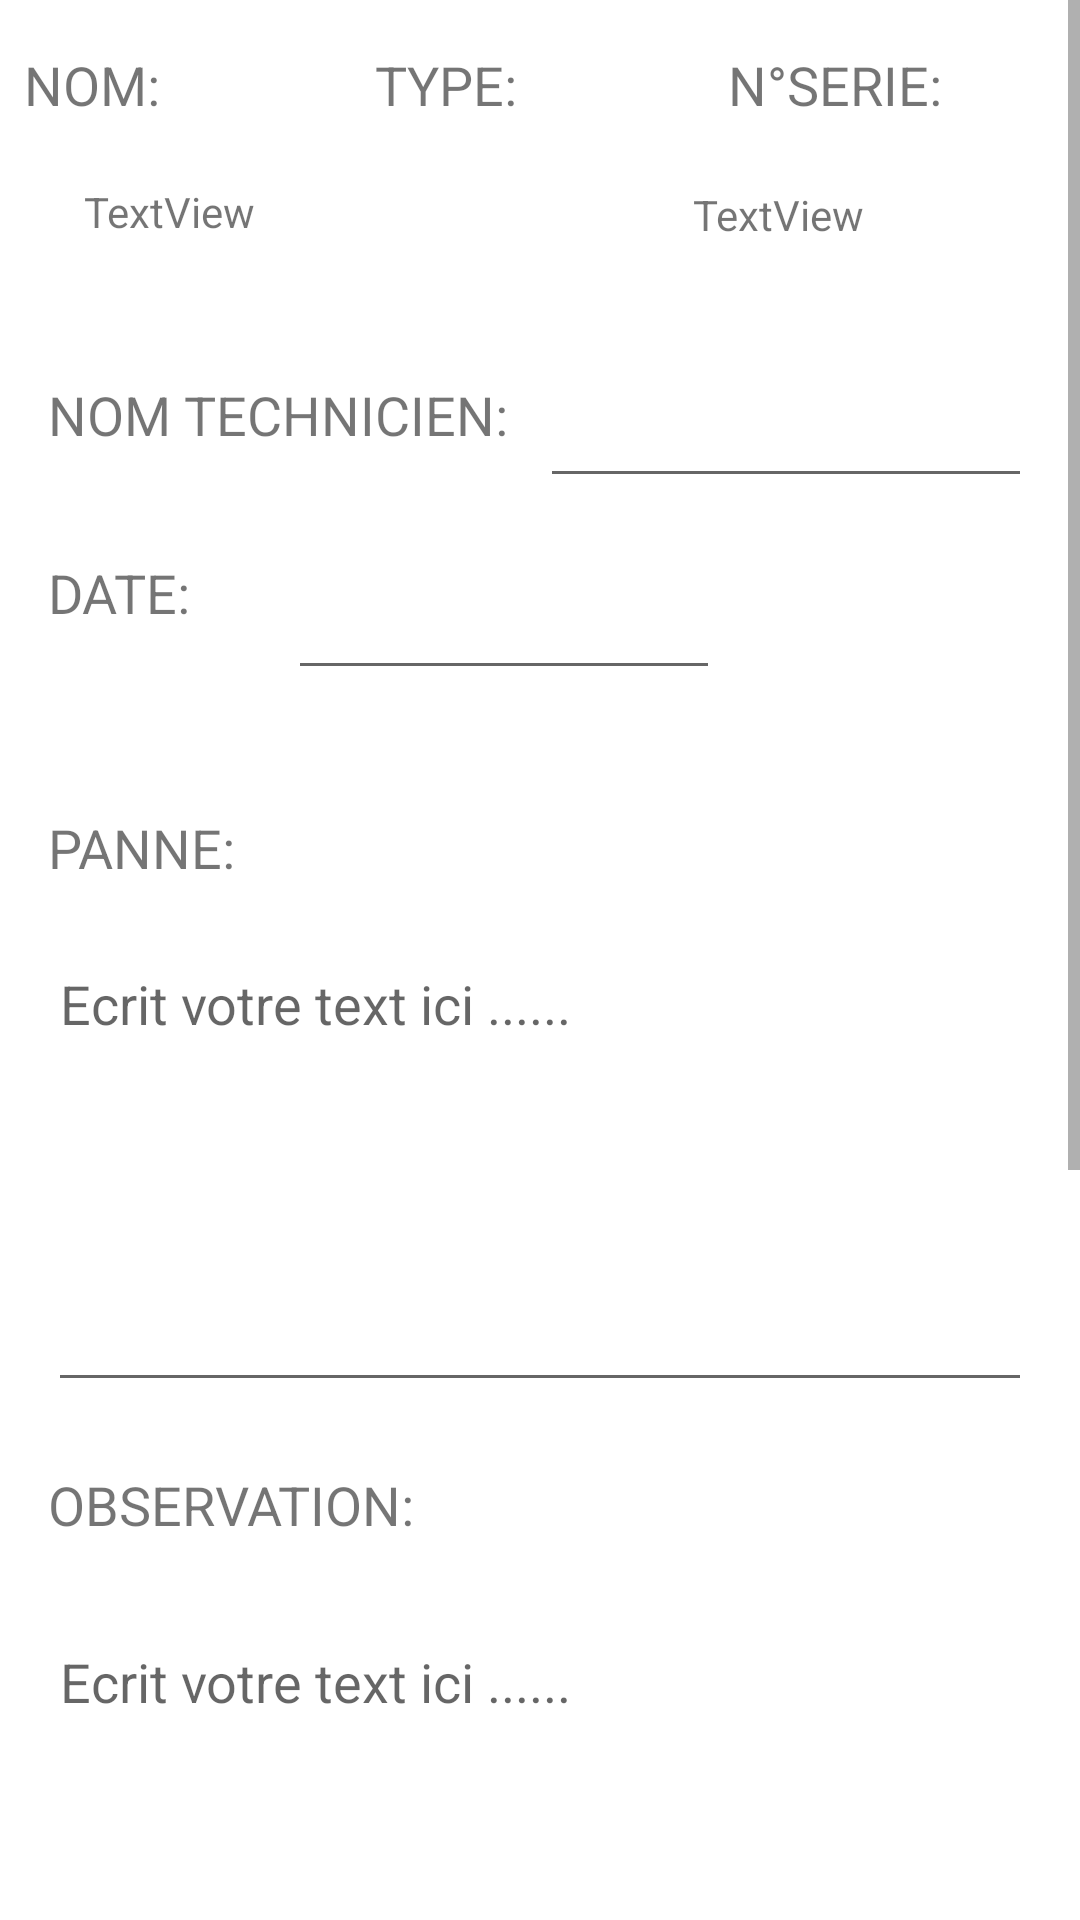

Write the Android layout XML for this screen, with the resource values it uses.
<!-- AndroidManifest.xml: application theme Theme.RadioMonastir -->
<!-- res/layout/activity_fiche_incident_cellule.xml -->
<?xml version="1.0" encoding="utf-8"?>
<ScrollView xmlns:android="http://schemas.android.com/apk/res/android"
    xmlns:app="http://schemas.android.com/apk/res-auto"
    xmlns:tools="http://schemas.android.com/tools"
    android:layout_width="match_parent"
    android:layout_height="match_parent"
    tools:context=".fiche_incident_celluleActivity">
    <androidx.constraintlayout.widget.ConstraintLayout
        android:layout_width="match_parent"
        android:layout_height="match_parent">

        <TextView
            android:id="@+id/textView24"
            android:layout_width="85dp"
            android:layout_height="28dp"
            android:layout_marginStart="24dp"
            android:layout_marginLeft="24dp"
            android:layout_marginTop="16dp"
            android:text="NOM:"
            android:textSize="18sp"
            app:layout_constraintBottom_toTopOf="@+id/textView37"
            app:layout_constraintEnd_toStartOf="@+id/textView34"
            app:layout_constraintStart_toStartOf="parent"
            app:layout_constraintTop_toTopOf="parent"/>

        <TextView
            android:id="@+id/textView34"
            android:layout_width="wrap_content"
            android:layout_height="28dp"
            android:layout_marginStart="32dp"
            android:layout_marginLeft="32dp"
            android:layout_marginTop="16dp"
            android:layout_marginEnd="70dp"
            android:layout_marginRight="70dp"
            android:text="TYPE:"
            android:textSize="18sp"
            app:layout_constraintBottom_toTopOf="@+id/textView36"
            app:layout_constraintEnd_toStartOf="@+id/textView35"
            app:layout_constraintStart_toEndOf="@+id/textView24"
            app:layout_constraintTop_toTopOf="parent" />

        <TextView
            android:id="@+id/textView35"
            android:layout_width="wrap_content"
            android:layout_height="wrap_content"
            android:layout_marginTop="16dp"
            android:layout_marginEnd="62dp"
            android:layout_marginRight="62dp"
            android:text="N°SERIE:"
            android:textSize="18sp"
            app:layout_constraintEnd_toEndOf="parent"
            app:layout_constraintStart_toEndOf="@+id/textView34"
            app:layout_constraintTop_toTopOf="parent" />

        <TextView
            android:id="@+id/textView36"
            android:layout_width="wrap_content"
            android:layout_height="33dp"
            android:layout_marginStart="89dp"
            android:layout_marginLeft="89dp"
            android:layout_marginTop="17dp"
            android:layout_marginEnd="92dp"
            android:layout_marginRight="92dp"
            android:layout_marginBottom="23dp"
            android:text="TextView"
            app:layout_constraintHorizontal_bias="0.268"
            app:layout_constraintBottom_toTopOf="editTextTextPersonName10"
            app:layout_constraintEnd_toStartOf="@+id/textView38"
            app:layout_constraintStart_toEndOf="@+id/textView37"
            app:layout_constraintTop_toBottomOf="@+id/textView34" />

        <TextView
            android:id="@+id/textView37"
            android:text="TextView"
            android:layout_width="0dp"
            android:layout_height="32dp"
            android:layout_marginStart="28dp"
            android:layout_marginLeft="28dp"
            android:layout_marginTop="17dp"
            android:layout_marginBottom="33dp"
            app:layout_constraintBottom_toTopOf="@+id/textView39"
            app:layout_constraintStart_toStartOf="parent"
            app:layout_constraintTop_toBottomOf="@+id/textView24" />

        <TextView
            android:id="@+id/textView38"
            android:layout_width="0dp"
            android:layout_height="32dp"
            android:layout_marginTop="17dp"
            android:layout_marginEnd="72dp"
            android:layout_marginRight="72dp"
            android:layout_marginBottom="23dp"
            android:text="TextView"
            app:layout_constraintBottom_toTopOf="@id/editTextTextPersonName10"
            app:layout_constraintEnd_toEndOf="parent"
            app:layout_constraintTop_toBottomOf="@+id/textView35"
            app:layout_constraintVertical_bias="1.0" />

        <TextView
            android:id="@+id/textView39"
            android:layout_width="0dp"
            android:layout_height="wrap_content"
            android:layout_marginStart="16dp"
            android:layout_marginLeft="16dp"
            android:layout_marginTop="33dp"
            android:text="NOM TECHNICIEN:"
            android:textSize="18sp"
            app:layout_constraintEnd_toStartOf="@+id/editTextTextPersonName10"
            app:layout_constraintStart_toStartOf="parent"
            app:layout_constraintTop_toBottomOf="@+id/textView37" />

        <TextView
            android:id="@+id/textView45"
            android:layout_width="48dp"
            android:layout_height="21dp"
            android:layout_marginStart="16dp"
            android:layout_marginLeft="16dp"
            android:layout_marginTop="35dp"
            android:layout_marginBottom="36dp"
            android:text="DATE:"
            android:textSize="18sp"
            app:layout_constraintBottom_toTopOf="@id/textView40"
            app:layout_constraintEnd_toStartOf="@+id/editTextDate2"
            app:layout_constraintStart_toStartOf="parent"
            app:layout_constraintTop_toBottomOf="@+id/textView39" />

        <EditText
            android:id="@+id/editTextTextPersonName11"
            android:layout_width="0dp"
            android:layout_height="155dp"

            android:layout_marginStart="16dp"
            android:layout_marginLeft="16dp"
            android:layout_marginTop="7dp"
            android:layout_marginEnd="16dp"
            android:layout_marginRight="16dp"
            android:layout_marginBottom="22dp"
            android:ems="10"
            android:gravity="top|left"
            android:hint="Ecrit votre text ici ......"
            android:inputType="textMultiLine"
            android:lines="6"
            android:overScrollMode="always"
            android:scrollbarStyle="insideInset"
            android:scrollbars="vertical"
            android:scrollHorizontally="false"
            app:layout_constraintBottom_toTopOf="@+id/textView41"
            app:layout_constraintEnd_toEndOf="parent"
            app:layout_constraintStart_toStartOf="parent"
            app:layout_constraintTop_toBottomOf="@+id/textView40" />

        <androidx.recyclerview.widget.RecyclerView
            android:id="@+id/recyclerView5"
            android:layout_width="0dp"
            android:layout_height="262dp"
            android:layout_marginStart="8dp"
            android:layout_marginLeft="8dp"
            android:layout_marginTop="20dp"
            android:layout_marginEnd="8dp"
            android:layout_marginRight="8dp"
            android:layout_marginBottom="20dp"
            app:layout_constraintBottom_toBottomOf="parent"
            app:layout_constraintEnd_toEndOf="parent"
            app:layout_constraintHorizontal_bias="0.0"
            app:layout_constraintStart_toStartOf="parent"
            app:layout_constraintTop_toBottomOf="@+id/button10"
            app:layout_constraintVertical_bias="0.0" />

        <TextView
            android:id="@+id/textView40"
            android:layout_width="103dp"
            android:layout_height="28dp"
            android:layout_marginStart="16dp"
            android:layout_marginLeft="16dp"
            android:layout_marginTop="28dp"
            android:layout_marginEnd="332dp"
            android:layout_marginRight="332dp"
            android:layout_marginBottom="7dp"
            android:text="PANNE:"
            android:textSize="18sp"
            app:layout_constraintBottom_toTopOf="@+id/editTextTextPersonName11"
            app:layout_constraintEnd_toEndOf="parent"
            app:layout_constraintHorizontal_bias="0.0"
            app:layout_constraintStart_toStartOf="parent"
            app:layout_constraintTop_toBottomOf="@+id/textView45" />

        <EditText
            android:id="@+id/editTextTextPersonName12"
            android:layout_width="0dp"
            android:layout_height="154dp"

            android:layout_marginStart="16dp"
            android:layout_marginLeft="16dp"
            android:layout_marginTop="6dp"
            android:layout_marginEnd="16dp"
            android:layout_marginRight="16dp"
            android:ems="10"
            android:gravity="top|left"
            android:hint="Ecrit votre text ici ......"
            android:inputType="textMultiLine"
            android:lines="6"
            android:overScrollMode="always"
            android:scrollbarStyle="insideInset"
            android:scrollbars="vertical"
            android:scrollHorizontally="false"
            app:layout_constraintEnd_toEndOf="parent"
            app:layout_constraintStart_toStartOf="parent"
            app:layout_constraintTop_toBottomOf="@+id/textView41" />

        <TextView
            android:id="@+id/textView41"
            android:layout_width="162dp"
            android:layout_height="43dp"
            android:layout_marginStart="16dp"
            android:layout_marginLeft="16dp"
            android:layout_marginEnd="271dp"
            android:layout_marginRight="271dp"
            android:layout_marginBottom="6dp"
            android:text="OBSERVATION:"
            android:textSize="18sp"
            app:layout_constraintBottom_toTopOf="@+id/editTextTextPersonName12"
            app:layout_constraintEnd_toEndOf="parent"
            app:layout_constraintHorizontal_bias="0.0"
            app:layout_constraintStart_toStartOf="parent"
            app:layout_constraintTop_toBottomOf="@+id/editTextTextPersonName11" />

        <Button
            android:id="@+id/button10"
            android:layout_width="242dp"
            android:layout_height="44dp"
            android:layout_marginStart="60dp"
            android:layout_marginLeft="60dp"
            android:layout_marginTop="12dp"
            android:layout_marginEnd="60dp"
            android:layout_marginRight="60dp"
            android:text="Ajouter"
            app:layout_constraintEnd_toEndOf="parent"
            app:layout_constraintHorizontal_bias="0.644"
            app:layout_constraintStart_toStartOf="parent"
            app:layout_constraintTop_toBottomOf="@+id/editTextTextPersonName12" />

        <EditText
            android:id="@+id/editTextDate2"
            android:layout_width="0dp"
            android:layout_height="wrap_content"
            android:layout_marginStart="32dp"
            android:layout_marginLeft="32dp"
            android:layout_marginTop="11dp"
            android:layout_marginEnd="120dp"
            android:layout_marginRight="120dp"
            android:layout_marginBottom="59dp"
            android:ems="10"
            android:inputType="date"
            app:layout_constraintBottom_toTopOf="@+id/editTextTextPersonName11"
            app:layout_constraintEnd_toEndOf="parent"
            app:layout_constraintStart_toEndOf="@+id/textView45"
            app:layout_constraintTop_toBottomOf="@+id/editTextTextPersonName10"
            app:layout_constraintVertical_bias="0.333"/>

        <EditText
            android:id="@+id/editTextTextPersonName10"
            android:layout_width="0dp"
            android:layout_height="49dp"
            android:layout_marginTop="23dp"
            android:layout_marginEnd="16dp"
            android:layout_marginRight="16dp"
            android:ems="10"
            android:inputType="textPersonName"
            app:layout_constraintEnd_toEndOf="parent"
            app:layout_constraintStart_toEndOf="@+id/textView39"
            app:layout_constraintTop_toBottomOf="@+id/textView36" />
    </androidx.constraintlayout.widget.ConstraintLayout>
</ScrollView>
<!-- resources referenced by this layout -->
<resources>
  <style name="Theme.RadioMonastir" parent="Theme.MaterialComponents.DayNight.DarkActionBar">
          
          <item name="colorPrimary">@color/blue</item>
          <item name="colorPrimaryVariant">@color/blue</item>
          <item name="colorOnPrimary">@color/white</item>
          
          <item name="colorSecondary">@color/teal_200</item>
          <item name="colorSecondaryVariant">@color/teal_700</item>
          <item name="colorOnSecondary">@color/black</item>
          
          <item name="android:statusBarColor" tools:targetApi="l">?attr/colorPrimaryVariant</item>
          
      </style>
  <color name="blue">#00217f</color>
  <color name="white">#FFFFFFFF</color>
  <color name="teal_200">#FF03DAC5</color>
  <color name="teal_700">#FF018786</color>
  <color name="black">#FF000000</color>
</resources>
